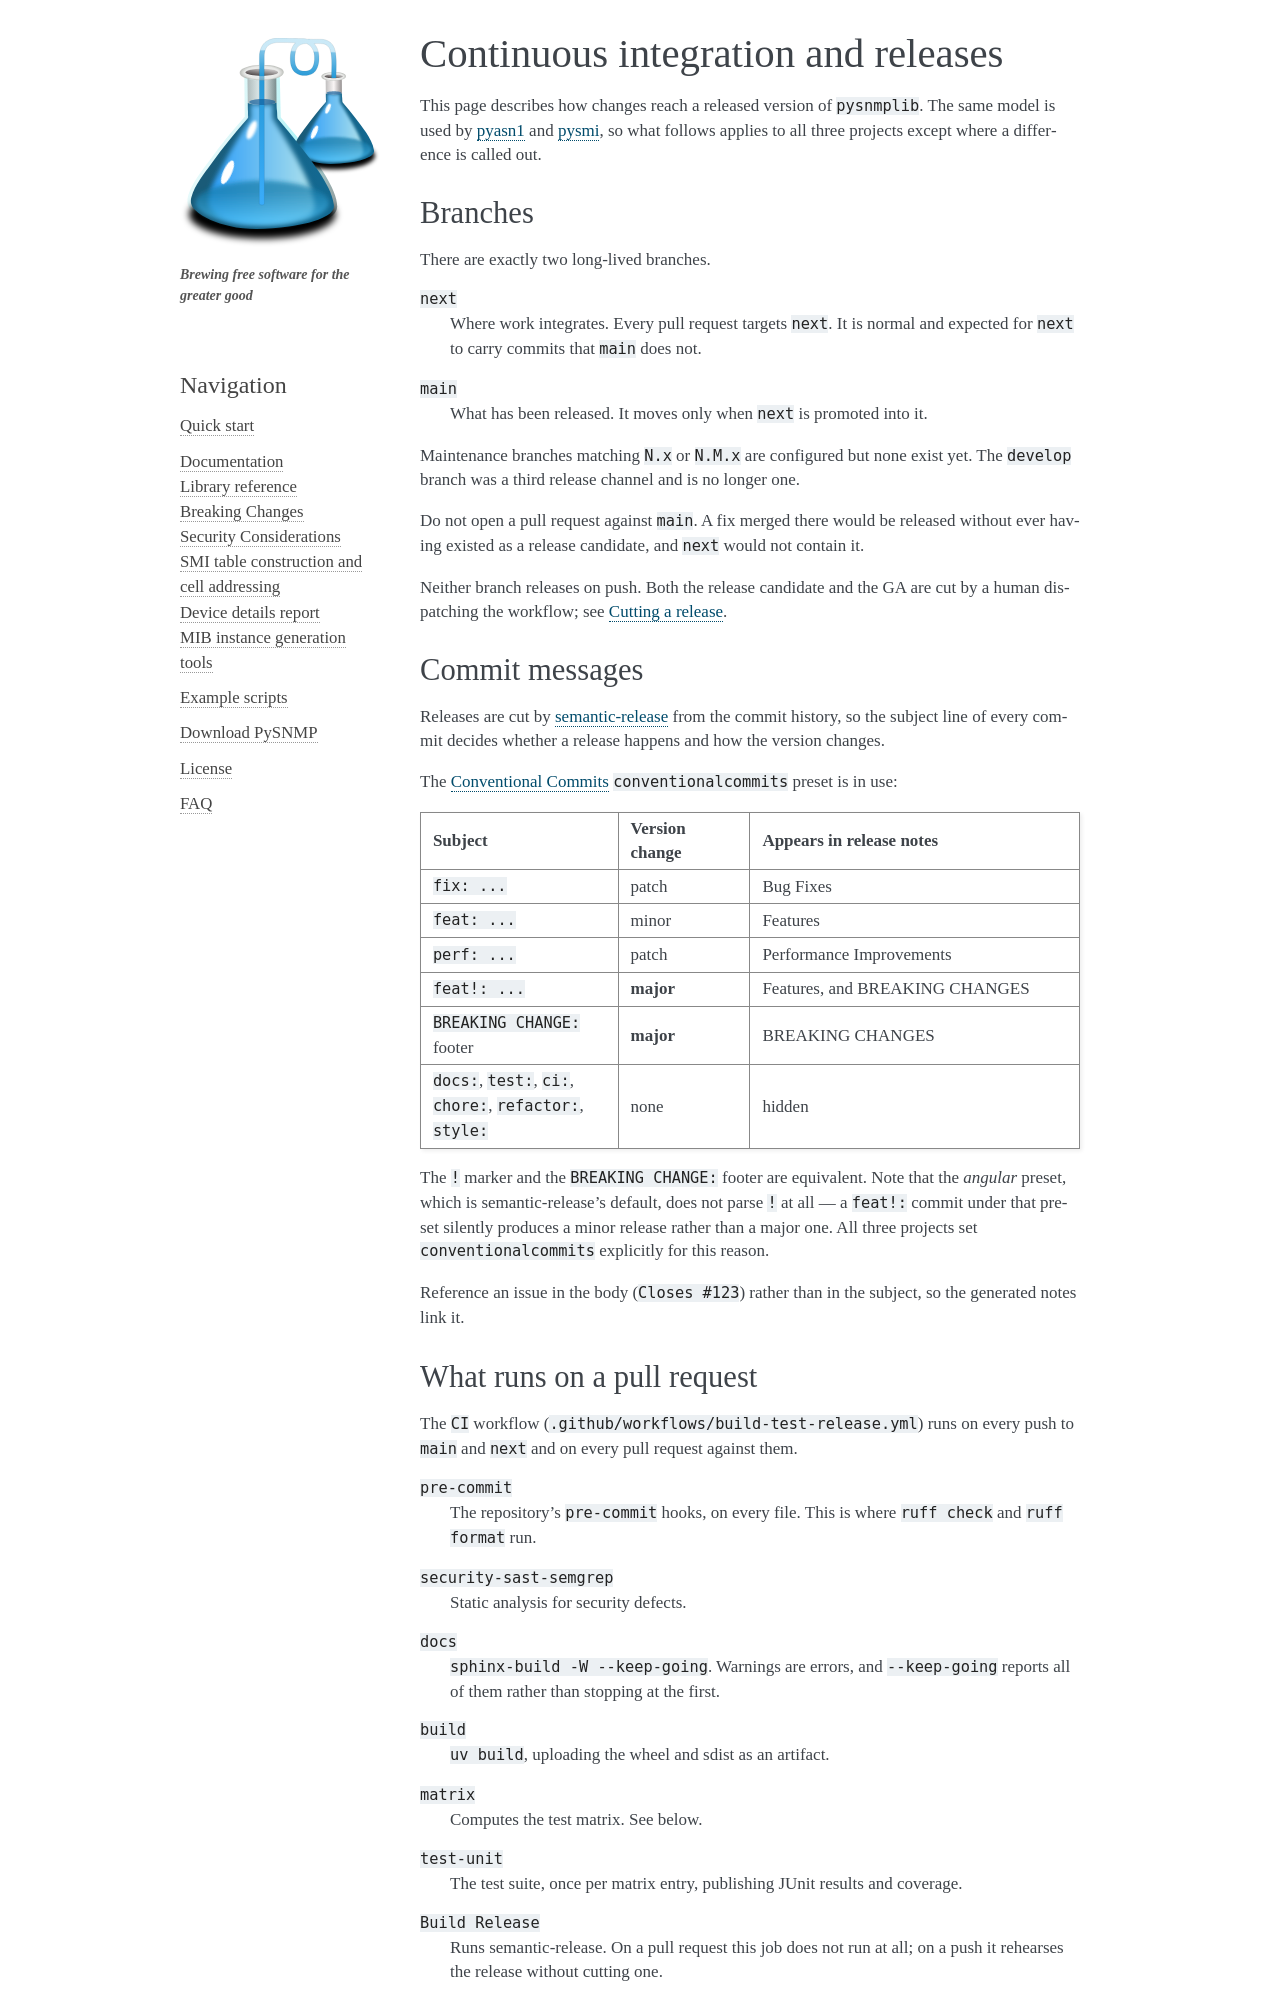

repository: pysnmp/pysnmp · page: 6.0.0-rc.8/ci-and-releases.html · generator: sphinx

Continuous integration and releases
===================================

This page describes how changes reach a released version of ``pysnmplib``.
The same model is used by
`pyasn1 <https://github.com/pysnmp/pyasn1>`_ and
`pysmi <https://github.com/pysnmp/pysmi>`_, so what follows applies to all
three projects except where a difference is called out.

Branches
--------

There are exactly two long-lived branches.

``next``
    Where work integrates. Every pull request targets ``next``. It is
    normal and expected for ``next`` to carry commits that ``main`` does
    not.

``main``
    What has been released. It moves only when ``next`` is promoted into
    it.

Maintenance branches matching ``N.x`` or ``N.M.x`` are configured but none
exist yet. The ``develop`` branch was a third release channel and is no
longer one.

Do not open a pull request against ``main``. A fix merged there would be
released without ever having existed as a release candidate, and ``next``
would not contain it.

Neither branch releases on push. Both the release candidate and the GA are
cut by a human dispatching the workflow; see `Cutting a release`_.

Commit messages
---------------

Releases are cut by `semantic-release
<https://semantic-release.gitbook.io/>`_ from the commit history, so the
subject line of every commit decides whether a release happens and how the
version changes.

The `Conventional Commits <https://www.conventionalcommits.org/>`_
``conventionalcommits`` preset is in use:

.. list-table::
   :header-rows: 1
   :widths: 30 20 50

   * - Subject
     - Version change
     - Appears in release notes
   * - ``fix: ...``
     - patch
     - Bug Fixes
   * - ``feat: ...``
     - minor
     - Features
   * - ``perf: ...``
     - patch
     - Performance Improvements
   * - ``feat!: ...``
     - **major**
     - Features, and BREAKING CHANGES
   * - ``BREAKING CHANGE:`` footer
     - **major**
     - BREAKING CHANGES
   * - ``docs:``, ``test:``, ``ci:``, ``chore:``, ``refactor:``, ``style:``
     - none
     - hidden

The ``!`` marker and the ``BREAKING CHANGE:`` footer are equivalent. Note
that the *angular* preset, which is semantic-release's default, does not
parse ``!`` at all — a ``feat!:`` commit under that preset silently
produces a minor release rather than a major one. All three projects set
``conventionalcommits`` explicitly for this reason.

Reference an issue in the body (``Closes #123``) rather than in the
subject, so the generated notes link it.

The format is checked rather than assumed. `commitlint
<https://commitlint.js.org/>`_ reads ``commitlint.config.mjs`` at the
repository root from two places: the ``commit-msg`` hook installed by
``pre-commit install`` checks a message as it is written, and the
``Commit conventions`` workflow checks every commit in a pull request.
Run ``pre-commit install`` once per checkout — a checkout made before
the hook was added has to run it again, because installing the
``commit-msg`` hook type is what makes the check run at all.

Merge commits, ``fixup!`` commits and the subjects git writes for a
revert are ignored. The pull request title is not checked: pull requests
here are merged rather than squashed, so the title never enters the
history. What the config changes relative to
``@commitlint/config-conventional``, and how to lint a range by hand, is
in ``.github/semantic-release.md``.

What runs on a pull request
---------------------------

The ``CI`` workflow (``.github/workflows/build-test-release.yml``) runs on
every push to ``main`` and ``next`` and on every pull request against
them.

``pre-commit``
    The repository's ``pre-commit`` hooks, on every file. This is where
    ``ruff check`` and ``ruff format`` run.

``security-sast-semgrep``
    Static analysis for security defects.

``docs``
    ``sphinx-build -W --keep-going``. Warnings are errors, and
    ``--keep-going`` reports all of them rather than stopping at the
    first.

``build``
    ``uv build``, uploading the wheel and sdist as an artifact.

``matrix``
    Computes the test matrix. See below.

``test-unit``
    The test suite, once per matrix entry, publishing JUnit results and
    coverage.

``Build Release``
    Runs semantic-release. On a pull request this job does not run at
    all; on a push it rehearses the release without cutting one.

Two workflows run alongside it and do not gate a release:
``net-snmp-integration.yml``, which exercises every SNMP version and USM
security profile against a real Net-SNMP agent in a container, and
``codeql-analysis.yml``.

A third, ``commit-conventions.yml``, lints the commit messages of a pull
request against the conventions above. It runs on pull requests only, so
it is not part of the release path, but it does gate a merge wherever
branch protection names it as a required check.

``codec-benchmark.yml`` runs on neither path. It measures BER encode and
decode throughput across the platform and interpreter matrix, and it is
asked for rather than scheduled: dispatch it against a branch, or label a
pull request ``ci:benchmark`` to have it run and post its table there. On a
pull request from a fork, or one Dependabot opened, it runs and leaves the
table in the job summary and the run's artifacts but posts no comment --
GitHub hands those runs a read-only token, and a write it cannot make is a
failed job rather than a missing comment.
Nothing in it asserts a threshold, so there is nothing for a push to
break and no reason to spend runner minutes on every one. See
:doc:`/docs/codec-benchmark`.
